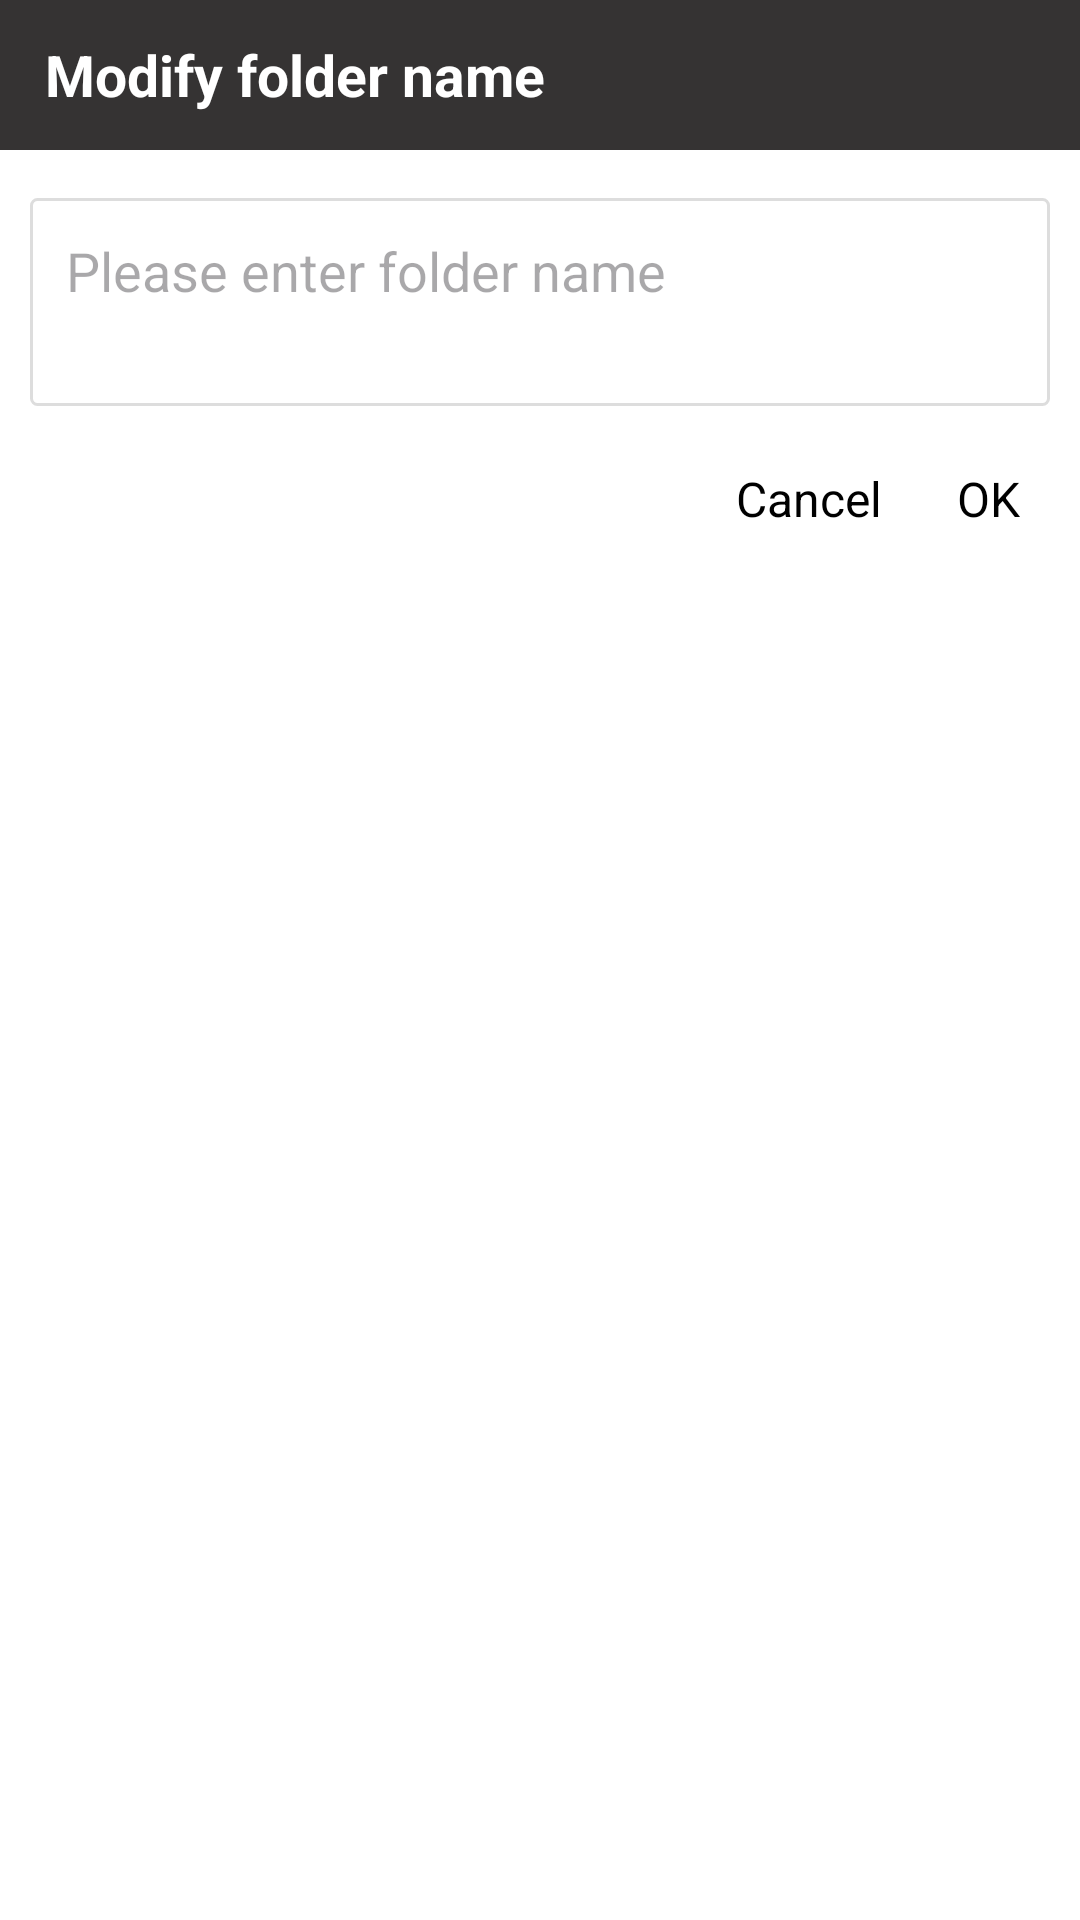

Layout XML and referenced resources for this Android screen:
<!-- AndroidManifest.xml: application theme Theme.MySimpleNote -->
<!-- res/layout/dialog_edit_folder_name.xml -->
<?xml version="1.0" encoding="utf-8"?>
<LinearLayout xmlns:android="http://schemas.android.com/apk/res/android"
    android:layout_width="match_parent"
    android:layout_height="wrap_content"
    android:background="@android:color/white"
    android:orientation="vertical">

    <TextView
        android:id="@+id/tv_title"
        android:layout_width="match_parent"
        android:layout_height="50dp"
        android:layout_marginBottom="16dp"
        android:background="#FE353333"
        android:drawableStart="@drawable/ic_folder_edit"
        android:drawablePadding="10dp"
        android:drawableTint="@color/white"
        android:gravity="start|center_vertical"
        android:paddingStart="15dp"
        android:text="@string/edit_folder_name"
        android:textColor="@android:color/white"
        android:textSize="19sp"
        android:textStyle="bold" />

    <EditText
        android:id="@+id/et_folder_name"
        android:layout_width="match_parent"
        android:layout_height="wrap_content"
        android:layout_marginStart="10dp"
        android:layout_marginEnd="10dp"
        android:background="@drawable/bg_edittext_folder"
        android:gravity="top|start"
        android:hint="@string/input_folder_name"
        android:inputType="textMultiLine"
        android:maxLines="2"
        android:minLines="2"
        android:padding="12dp" />

    <LinearLayout
        android:layout_width="match_parent"
        android:layout_height="wrap_content"
        android:layout_margin="15dp"
        android:gravity="end"
        android:orientation="horizontal">

        <TextView
            android:id="@+id/btn_cancel"
            android:layout_width="wrap_content"
            android:layout_height="wrap_content"
            android:layout_marginEnd="15dp"
            android:background="?attr/selectableItemBackgroundBorderless"
            android:padding="5dp"
            android:text="@string/cancel"
            android:textColor="@color/black"
            android:textSize="16sp" />

        <TextView
            android:id="@+id/btn_confirm"
            android:layout_width="wrap_content"
            android:layout_height="wrap_content"
            android:background="?attr/selectableItemBackgroundBorderless"
            android:padding="5dp"
            android:text="@string/ok"
            android:textColor="@color/black"
            android:textSize="16sp" />
    </LinearLayout>
</LinearLayout>
<!-- resources referenced by this layout -->
<resources>
  <color name="black">#FF000000</color>
  <color name="white">#FFFFFFFF</color>
  <!-- drawable bg_edittext_folder (drawable) -->
  <?xml version="1.0" encoding="utf-8"?>
  <selector xmlns:android="http://schemas.android.com/apk/res/android">
      
      <item android:state_focused="true">
          <shape android:shape="rectangle">
              <solid android:color="@android:color/white" />
              <stroke android:width="1dp" android:color="#A09F9F" /> 
              <corners android:radius="2dp" />
          </shape>
      </item>
  
      
      <item>
          <shape android:shape="rectangle">
              <solid android:color="@android:color/white" />
              <stroke android:width="1dp" android:color="#DDDDDD" /> 
              <corners android:radius="2dp" />
          </shape>
      </item>
  </selector>
  <string name="cancel">Cancel</string>
  <string name="edit_folder_name">Modify folder name</string>
  <string name="input_folder_name">Please enter folder name</string>
  <string name="ok">OK</string>
  <style name="Theme.MySimpleNote" parent="Base.Theme.MySimpleNote" />
  <style name="Base.Theme.MySimpleNote" parent="Theme.Material3.DayNight.NoActionBar">
  
          <item name="android:windowBackground">@color/white</item>
          <item name="android:windowTranslucentStatus">false</item>
          <item name="android:statusBarColor">#1F1E1E</item>
          <item name="colorControlHighlight">#597C7878</item>
          <item name="colorPrimary">#FE353333</item>
          <item name="colorOnPrimary">@color/white</item>
          <item name="colorOnSecondary">@color/white</item>
          <item name="android:textColorHighlight">#99454343</item>
          <item name="floatingActionButtonStyle">@style/MyFABStyle</item>
      </style>
  <style name="MyFABStyle" parent="Widget.MaterialComponents.FloatingActionButton">
          <item name="backgroundTint">#424040</item>
      </style>
</resources>
